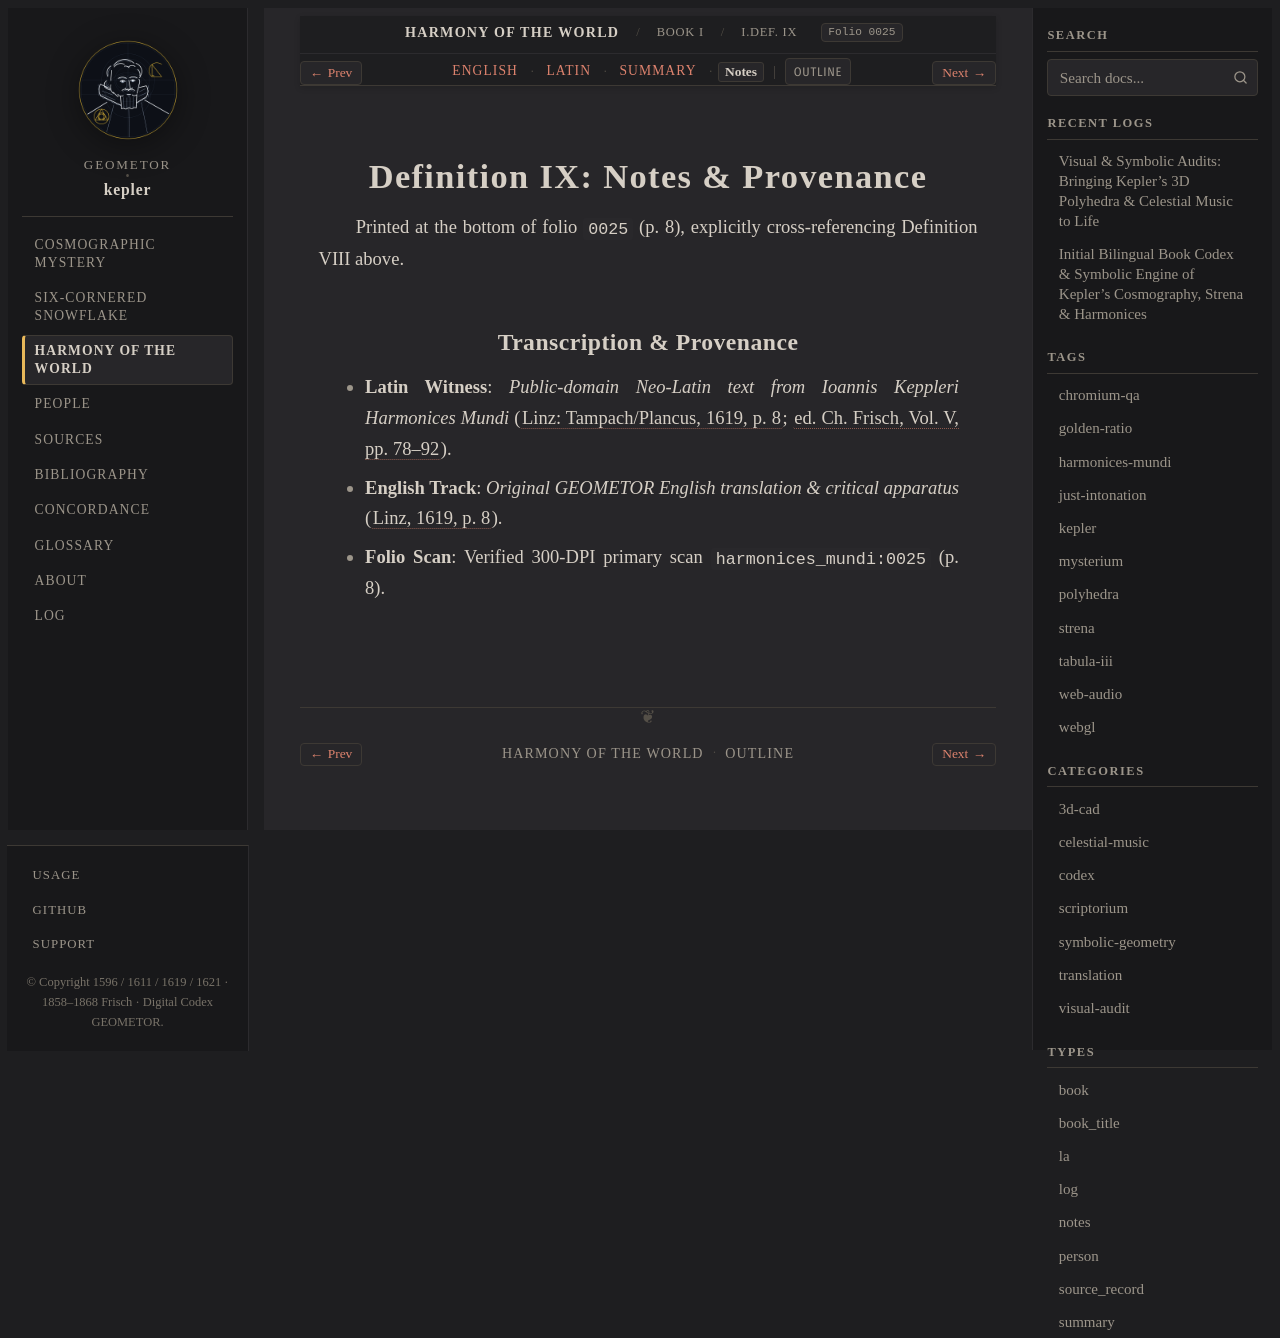

repository: geometor/kepler · page: harmonices_mundi/liber_i/def_09/notes.html · generator: sphinx

:type: notes
:layout: book
:canonical_id: I.Def. IX
:order: 10
:folio: harmonices_mundi:0025

.. _hm-liber-i-def_09-notes:

Definition IX: Notes & Provenance
=================================

Printed at the bottom of folio ``0025`` (p. 8), explicitly cross-referencing Definition VIII above.

Transcription & Provenance
--------------------------

* **Latin Witness**: *Public-domain Neo-Latin text from Ioannis Keppleri Harmonices Mundi* (:cite:`Linz: Tampach/Plancus, 1619, p. 8 <kepler:1619:hm>`; :cite:`ed. Ch. Frisch, Vol. V, pp. 78–92 <frisch:1864:v5>`).
* **English Track**: *Original GEOMETOR English translation & critical apparatus* (:cite:`Linz, 1619, p. 8 <kepler:1619:hm>`).
* **Folio Scan**: Verified 300-DPI primary scan ``harmonices_mundi:0025`` (p. 8).
